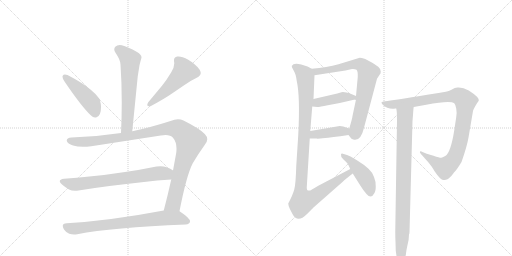
t = 0.00 s
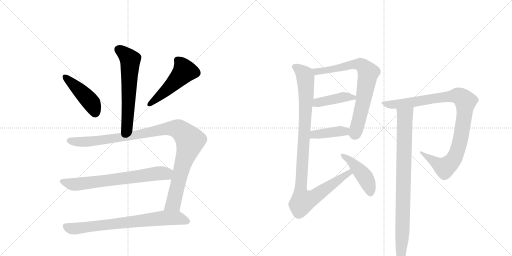
t = 2.12 s
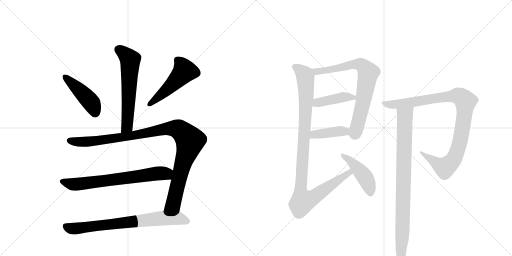
t = 4.24 s
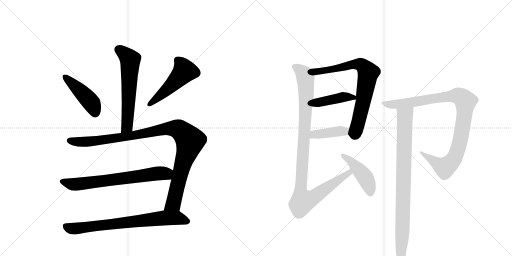
t = 6.36 s
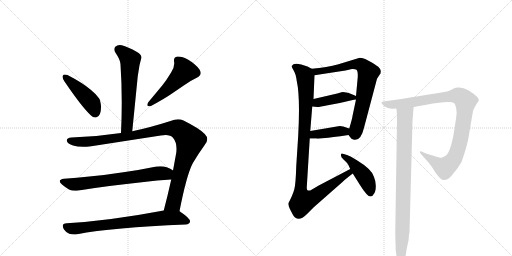
t = 8.47 s
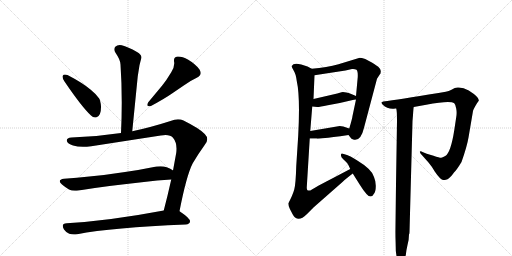
t = 10.59 s

The animated SVG that drew these frames (rendered in a browser with its animation timeline set to each time). Animation: 13 CSS @keyframes rules; one cycle of 10.59 s.

<svg version="1.1" viewBox="0 0 2048 1024" xmlns="http://www.w3.org/2000/svg">
  <g stroke="lightgray" stroke-dasharray="1,1" stroke-width="1" transform="scale(4, 4)">
    <line x1="0" y1="0" x2="256" y2="256"></line>
    <line x1="256" y1="0" x2="0" y2="256"></line>
    <line x1="128" y1="0" x2="128" y2="256"></line>
    <line x1="0" y1="128" x2="256" y2="128"></line>
    <line x1="256" y1="0" x2="512" y2="256"></line>
    <line x1="512" y1="0" x2="256" y2="256"></line>
    <line x1="384" y1="0" x2="384" y2="256"></line>
    <line x1="256" y1="128" x2="512" y2="128"></line>
  </g>
<g transform="scale(1, -1) translate(0, -850)">
   <style type="text/css">
    @keyframes keyframes0 {
      from {
       stroke: black;
       stroke-dashoffset: 609;
       stroke-width: 128;
       }
       66% {
       animation-timing-function: step-end;
       stroke: black;
       stroke-dashoffset: 0;
       stroke-width: 128;
       }
       to {
       stroke: black;
       stroke-width: 1024;
       }
       }
       #make-me-a-hanzi-animation-0 {
         animation: keyframes0 0.745605s both;
         animation-delay: 0.000000s;
         animation-timing-function: linear;
       }
    @keyframes keyframes1 {
      from {
       stroke: black;
       stroke-dashoffset: 449;
       stroke-width: 128;
       }
       59% {
       animation-timing-function: step-end;
       stroke: black;
       stroke-dashoffset: 0;
       stroke-width: 128;
       }
       to {
       stroke: black;
       stroke-width: 1024;
       }
       }
       #make-me-a-hanzi-animation-1 {
         animation: keyframes1 0.615397s both;
         animation-delay: 0.745605s;
         animation-timing-function: linear;
       }
    @keyframes keyframes2 {
      from {
       stroke: black;
       stroke-dashoffset: 502;
       stroke-width: 128;
       }
       62% {
       animation-timing-function: step-end;
       stroke: black;
       stroke-dashoffset: 0;
       stroke-width: 128;
       }
       to {
       stroke: black;
       stroke-width: 1024;
       }
       }
       #make-me-a-hanzi-animation-2 {
         animation: keyframes2 0.658529s both;
         animation-delay: 1.361003s;
         animation-timing-function: linear;
       }
    @keyframes keyframes3 {
      from {
       stroke: black;
       stroke-dashoffset: 1058;
       stroke-width: 128;
       }
       77% {
       animation-timing-function: step-end;
       stroke: black;
       stroke-dashoffset: 0;
       stroke-width: 128;
       }
       to {
       stroke: black;
       stroke-width: 1024;
       }
       }
       #make-me-a-hanzi-animation-3 {
         animation: keyframes3 1.111003s both;
         animation-delay: 2.019531s;
         animation-timing-function: linear;
       }
    @keyframes keyframes4 {
      from {
       stroke: black;
       stroke-dashoffset: 697;
       stroke-width: 128;
       }
       69% {
       animation-timing-function: step-end;
       stroke: black;
       stroke-dashoffset: 0;
       stroke-width: 128;
       }
       to {
       stroke: black;
       stroke-width: 1024;
       }
       }
       #make-me-a-hanzi-animation-4 {
         animation: keyframes4 0.817220s both;
         animation-delay: 3.130534s;
         animation-timing-function: linear;
       }
    @keyframes keyframes5 {
      from {
       stroke: black;
       stroke-dashoffset: 748;
       stroke-width: 128;
       }
       71% {
       animation-timing-function: step-end;
       stroke: black;
       stroke-dashoffset: 0;
       stroke-width: 128;
       }
       to {
       stroke: black;
       stroke-width: 1024;
       }
       }
       #make-me-a-hanzi-animation-5 {
         animation: keyframes5 0.858724s both;
         animation-delay: 3.947754s;
         animation-timing-function: linear;
       }
    @keyframes keyframes6 {
      from {
       stroke: black;
       stroke-dashoffset: 753;
       stroke-width: 128;
       }
       71% {
       animation-timing-function: step-end;
       stroke: black;
       stroke-dashoffset: 0;
       stroke-width: 128;
       }
       to {
       stroke: black;
       stroke-width: 1024;
       }
       }
       #make-me-a-hanzi-animation-6 {
         animation: keyframes6 0.862793s both;
         animation-delay: 4.806478s;
         animation-timing-function: linear;
       }
    @keyframes keyframes7 {
      from {
       stroke: black;
       stroke-dashoffset: 422;
       stroke-width: 128;
       }
       58% {
       animation-timing-function: step-end;
       stroke: black;
       stroke-dashoffset: 0;
       stroke-width: 128;
       }
       to {
       stroke: black;
       stroke-width: 1024;
       }
       }
       #make-me-a-hanzi-animation-7 {
         animation: keyframes7 0.593424s both;
         animation-delay: 5.669271s;
         animation-timing-function: linear;
       }
    @keyframes keyframes8 {
      from {
       stroke: black;
       stroke-dashoffset: 403;
       stroke-width: 128;
       }
       57% {
       animation-timing-function: step-end;
       stroke: black;
       stroke-dashoffset: 0;
       stroke-width: 128;
       }
       to {
       stroke: black;
       stroke-width: 1024;
       }
       }
       #make-me-a-hanzi-animation-8 {
         animation: keyframes8 0.577962s both;
         animation-delay: 6.262695s;
         animation-timing-function: linear;
       }
    @keyframes keyframes9 {
      from {
       stroke: black;
       stroke-dashoffset: 1045;
       stroke-width: 128;
       }
       77% {
       animation-timing-function: step-end;
       stroke: black;
       stroke-dashoffset: 0;
       stroke-width: 128;
       }
       to {
       stroke: black;
       stroke-width: 1024;
       }
       }
       #make-me-a-hanzi-animation-9 {
         animation: keyframes9 1.100423s both;
         animation-delay: 6.840658s;
         animation-timing-function: linear;
       }
    @keyframes keyframes10 {
      from {
       stroke: black;
       stroke-dashoffset: 448;
       stroke-width: 128;
       }
       59% {
       animation-timing-function: step-end;
       stroke: black;
       stroke-dashoffset: 0;
       stroke-width: 128;
       }
       to {
       stroke: black;
       stroke-width: 1024;
       }
       }
       #make-me-a-hanzi-animation-10 {
         animation: keyframes10 0.614583s both;
         animation-delay: 7.941081s;
         animation-timing-function: linear;
       }
    @keyframes keyframes11 {
      from {
       stroke: black;
       stroke-dashoffset: 999;
       stroke-width: 128;
       }
       76% {
       animation-timing-function: step-end;
       stroke: black;
       stroke-dashoffset: 0;
       stroke-width: 128;
       }
       to {
       stroke: black;
       stroke-width: 1024;
       }
       }
       #make-me-a-hanzi-animation-11 {
         animation: keyframes11 1.062988s both;
         animation-delay: 8.555664s;
         animation-timing-function: linear;
       }
    @keyframes keyframes12 {
      from {
       stroke: black;
       stroke-dashoffset: 890;
       stroke-width: 128;
       }
       74% {
       animation-timing-function: step-end;
       stroke: black;
       stroke-dashoffset: 0;
       stroke-width: 128;
       }
       to {
       stroke: black;
       stroke-width: 1024;
       }
       }
       #make-me-a-hanzi-animation-12 {
         animation: keyframes12 0.974284s both;
         animation-delay: 9.618652s;
         animation-timing-function: linear;
       }
</style>
<path d="M 529 325 L 551 545 L 558 589 Q 562 606 565 616 Q 566 618 566 620 Q 566 632 548 642 Q 511 663 487 669 Q 483 670 479 670 Q 468 670 461 663 Q 457 658 457 652 Q 457 646 462 639 Q 482 610 482 592 Q 487 519 487 440 Q 487 381 484 318 C 483 288 526 295 529 325 Z" fill="lightgray"></path> 
<path d="M 251 547 Q 250 545 250 543 Q 250 536 258 524 Q 328 421 364 388 Q 372 380 380 380 Q 384 380 388 382 Q 404 389 404 421 L 404 425 Q 402 448 396 457 Q 385 473 363 491 Q 330 519 270 550 Q 264 552 260 552 Q 253 552 251 547 Z" fill="lightgray"></path> 
<path d="M 787 539 Q 803 547 803 558 Q 803 564 798 572 Q 783 593 753 611 Q 729 624 714 624 L 709 624 Q 696 621 696 610 L 696 605 Q 697 601 697 596 Q 697 580 685 561 Q 666 529 648 507 L 593 441 Q 589 434 589 430 Q 589 425 597 425 L 602 425 Q 658 455 688 476 L 735 508 Q 759 526 787 539 Z" fill="lightgray"></path> 
<path d="M 643 308 Q 654 310 662 310 Q 683 310 692 299 Q 706 282 706 256 Q 706 248 705 239 L 692 168 L 685 132 Q 670 65 655 8 C 647 -21 712 -24 718 5 Q 746 149 771 197 Q 794 236 818 269 Q 829 281 829 293 Q 829 304 819 314 Q 800 335 734 368 Q 724 373 712 373 Q 698 373 682 366 Q 601 340 529 325 L 484 318 Q 386 303 286 300 Q 267 299 267 288 L 267 287 Q 270 275 292 268 Q 309 263 332 263 Q 347 263 365 265 L 643 308 Z" fill="lightgray"></path> 
<path d="M 692 168 L 691 169 Q 683 175 667 181 Q 655 185 642 185 Q 634 185 626 184 Q 563 171 500 162 Q 424 150 357 144 Q 308 138 256 135 Q 239 133 239 125 Q 239 120 248 112 Q 261 101 276 92 Q 286 87 300 87 Q 307 87 314 88 Q 423 106 567 121 Q 631 129 685 132 C 715 134 717 152 692 168 Z" fill="lightgray"></path> 
<path d="M 655 8 Q 438 -33 267 -43 Q 251 -44 251 -53 Q 251 -59 256 -68 Q 265 -81 277 -85 Q 286 -88 296 -88 Q 302 -88 309 -87 Q 448 -60 743 -48 Q 759 -46 760 -36 L 760 -35 Q 760 -23 721 3 L 718 5 C 701 17 684 14 655 8 Z" fill="lightgray"></path> 
<path d="M 1394 310 L 1401 301 Q 1405 294 1413 292 Q 1443 283 1456 339 L 1508 535 L 1519 552 Q 1523 555 1523 564 Q 1524 573 1513 583 Q 1493 597 1489 599 L 1461 614 Q 1445 619 1439 619 L 1354 593 Q 1308 581 1247 575 C 1217 572 1228 544 1258 549 L 1382 568 L 1408 574 Q 1419 575 1426 571 Q 1432 566 1431 542 L 1424 466 L 1424 452 L 1410 386 Q 1409 376 1397 336 C 1391 314 1391 314 1394 310 Z" fill="lightgray"></path> 
<path d="M 1249 424 L 1269 422 Q 1279 422 1311 429 L 1359 438 L 1411 450 Q 1415 452 1424 452 C 1454 453 1452 454 1424 466 L 1405 474 Q 1376 484 1366 481 L 1349 476 L 1254 454 C 1225 447 1219 427 1249 424 Z" fill="lightgray"></path> 
<path d="M 1239 296 L 1266 296 Q 1267 293 1361 305 L 1394 310 C 1424 314 1425 327 1397 336 L 1373 344 Q 1365 346 1359 346 L 1241 326 C 1211 321 1209 296 1239 296 Z" fill="lightgray"></path> 
<path d="M 1153 36 Q 1153 27 1160 13 L 1171 -8 Q 1191 -43 1227 -7 L 1255 21 L 1371 123 Q 1381 133 1411 156 C 1435 175 1428 188 1401 174 L 1275 108 L 1241 88 Q 1231 87 1229 90 Q 1227 94 1227 100 L 1239 296 L 1241 326 L 1249 424 L 1254 454 L 1258 549 C 1259 569 1259 569 1247 575 L 1230 584 L 1205 592 Q 1174 601 1167 586 Q 1166 582 1174 569 Q 1183 556 1187 526 Q 1201 464 1193 310 L 1185 186 Q 1183 114 1177 92 Q 1171 70 1153 36 Z" fill="lightgray"></path> 
<path d="M 1411 156 L 1438 113 Q 1452 90 1466 74 Q 1484 54 1495 74 Q 1503 83 1503 103 Q 1504 123 1496 142 Q 1489 172 1426 210 Q 1396 228 1391 229 L 1375 234 Q 1365 239 1364 232 Q 1362 224 1373 213 Q 1385 202 1389 197 Q 1393 192 1401 174 L 1411 156 Z" fill="lightgray"></path> 
<path d="M 1655 422 L 1705 431 Q 1801 449 1817 437 Q 1823 431 1825 415 Q 1828 399 1825 382 L 1817 329 Q 1803 239 1781 226 Q 1769 220 1765 219 Q 1761 218 1734 227 L 1707 235 L 1690 242 Q 1683 247 1680 244 Q 1677 240 1690 227 L 1714 200 Q 1727 185 1739 164 Q 1760 133 1772 130 Q 1776 129 1787 132 Q 1792 133 1807 148 L 1816 160 Q 1826 169 1846 202 Q 1868 264 1874 300 L 1892 406 Q 1895 416 1908 437 L 1915 447 Q 1919 460 1875 488 Q 1851 502 1830 500 L 1819 498 L 1804 490 Q 1801 488 1783 483 L 1754 478 Q 1592 451 1533 444 L 1526 441 Q 1525 439 1531 431 Q 1551 412 1581 416 L 1585 416 L 1655 422 Z" fill="lightgray"></path> 
<path d="M 1582 -118 L 1583 -153 L 1588 -188 Q 1589 -200 1592 -208 Q 1602 -226 1610 -208 Q 1623 -177 1624 -164 Q 1625 -152 1630 -130 Q 1636 -108 1636 -88 Q 1638 -84 1638 -78 L 1650 366 L 1652 390 Q 1654 422 1655 422 C 1658 452 1581 446 1585 416 Q 1588 407 1588 366 L 1581 -77 Q 1581 -102 1582 -118 Z" fill="lightgray"></path> 
      <clipPath id="make-me-a-hanzi-clip-0">
      <path d="M 529 325 L 551 545 L 558 589 Q 562 606 565 616 Q 566 618 566 620 Q 566 632 548 642 Q 511 663 487 669 Q 483 670 479 670 Q 468 670 461 663 Q 457 658 457 652 Q 457 646 462 639 Q 482 610 482 592 Q 487 519 487 440 Q 487 381 484 318 C 483 288 526 295 529 325 Z" fill="lightgray"></path>
      </clipPath>
      <path clip-path="url(#make-me-a-hanzi-clip-0)" d="M 474 652 L 521 611 L 509 351 L 491 326 " fill="none" id="make-me-a-hanzi-animation-0" stroke-dasharray="481 962" stroke-linecap="round"></path>

      <clipPath id="make-me-a-hanzi-clip-1">
      <path d="M 251 547 Q 250 545 250 543 Q 250 536 258 524 Q 328 421 364 388 Q 372 380 380 380 Q 384 380 388 382 Q 404 389 404 421 L 404 425 Q 402 448 396 457 Q 385 473 363 491 Q 330 519 270 550 Q 264 552 260 552 Q 253 552 251 547 Z" fill="lightgray"></path>
      </clipPath>
      <path clip-path="url(#make-me-a-hanzi-clip-1)" d="M 259 543 L 364 441 L 380 397 " fill="none" id="make-me-a-hanzi-animation-1" stroke-dasharray="321 642" stroke-linecap="round"></path>

      <clipPath id="make-me-a-hanzi-clip-2">
      <path d="M 787 539 Q 803 547 803 558 Q 803 564 798 572 Q 783 593 753 611 Q 729 624 714 624 L 709 624 Q 696 621 696 610 L 696 605 Q 697 601 697 596 Q 697 580 685 561 Q 666 529 648 507 L 593 441 Q 589 434 589 430 Q 589 425 597 425 L 602 425 Q 658 455 688 476 L 735 508 Q 759 526 787 539 Z" fill="lightgray"></path>
      </clipPath>
      <path clip-path="url(#make-me-a-hanzi-clip-2)" d="M 710 610 L 731 584 L 737 564 L 670 493 L 597 433 " fill="none" id="make-me-a-hanzi-animation-2" stroke-dasharray="374 748" stroke-linecap="round"></path>

      <clipPath id="make-me-a-hanzi-clip-3">
      <path d="M 643 308 Q 654 310 662 310 Q 683 310 692 299 Q 706 282 706 256 Q 706 248 705 239 L 692 168 L 685 132 Q 670 65 655 8 C 647 -21 712 -24 718 5 Q 746 149 771 197 Q 794 236 818 269 Q 829 281 829 293 Q 829 304 819 314 Q 800 335 734 368 Q 724 373 712 373 Q 698 373 682 366 Q 601 340 529 325 L 484 318 Q 386 303 286 300 Q 267 299 267 288 L 267 287 Q 270 275 292 268 Q 309 263 332 263 Q 347 263 365 265 L 643 308 Z" fill="lightgray"></path>
      </clipPath>
      <path clip-path="url(#make-me-a-hanzi-clip-3)" d="M 278 288 L 313 282 L 357 284 L 525 307 L 682 337 L 724 327 L 760 284 L 728 183 L 696 43 L 663 14 " fill="none" id="make-me-a-hanzi-animation-3" stroke-dasharray="930 1860" stroke-linecap="round"></path>

      <clipPath id="make-me-a-hanzi-clip-4">
      <path d="M 692 168 L 691 169 Q 683 175 667 181 Q 655 185 642 185 Q 634 185 626 184 Q 563 171 500 162 Q 424 150 357 144 Q 308 138 256 135 Q 239 133 239 125 Q 239 120 248 112 Q 261 101 276 92 Q 286 87 300 87 Q 307 87 314 88 Q 423 106 567 121 Q 631 129 685 132 C 715 134 717 152 692 168 Z" fill="lightgray"></path>
      </clipPath>
      <path clip-path="url(#make-me-a-hanzi-clip-4)" d="M 250 123 L 289 113 L 331 115 L 686 163 " fill="none" id="make-me-a-hanzi-animation-4" stroke-dasharray="569 1138" stroke-linecap="round"></path>

      <clipPath id="make-me-a-hanzi-clip-5">
      <path d="M 655 8 Q 438 -33 267 -43 Q 251 -44 251 -53 Q 251 -59 256 -68 Q 265 -81 277 -85 Q 286 -88 296 -88 Q 302 -88 309 -87 Q 448 -60 743 -48 Q 759 -46 760 -36 L 760 -35 Q 760 -23 721 3 L 718 5 C 701 17 684 14 655 8 Z" fill="lightgray"></path>
      </clipPath>
      <path clip-path="url(#make-me-a-hanzi-clip-5)" d="M 264 -56 L 281 -64 L 310 -64 L 661 -22 L 715 -23 L 750 -35 " fill="none" id="make-me-a-hanzi-animation-5" stroke-dasharray="620 1240" stroke-linecap="round"></path>

      <clipPath id="make-me-a-hanzi-clip-6">
      <path d="M 1394 310 L 1401 301 Q 1405 294 1413 292 Q 1443 283 1456 339 L 1508 535 L 1519 552 Q 1523 555 1523 564 Q 1524 573 1513 583 Q 1493 597 1489 599 L 1461 614 Q 1445 619 1439 619 L 1354 593 Q 1308 581 1247 575 C 1217 572 1228 544 1258 549 L 1382 568 L 1408 574 Q 1419 575 1426 571 Q 1432 566 1431 542 L 1424 466 L 1424 452 L 1410 386 Q 1409 376 1397 336 C 1391 314 1391 314 1394 310 Z" fill="lightgray"></path>
      </clipPath>
      <path clip-path="url(#make-me-a-hanzi-clip-6)" d="M 1256 571 L 1266 563 L 1310 569 L 1423 594 L 1447 590 L 1473 559 L 1454 445 L 1427 335 L 1421 318 L 1409 315 " fill="none" id="make-me-a-hanzi-animation-6" stroke-dasharray="625 1250" stroke-linecap="round"></path>

      <clipPath id="make-me-a-hanzi-clip-7">
      <path d="M 1249 424 L 1269 422 Q 1279 422 1311 429 L 1359 438 L 1411 450 Q 1415 452 1424 452 C 1454 453 1452 454 1424 466 L 1405 474 Q 1376 484 1366 481 L 1349 476 L 1254 454 C 1225 447 1219 427 1249 424 Z" fill="lightgray"></path>
      </clipPath>
      <path clip-path="url(#make-me-a-hanzi-clip-7)" d="M 1255 431 L 1269 440 L 1367 461 L 1416 459 " fill="none" id="make-me-a-hanzi-animation-7" stroke-dasharray="294 588" stroke-linecap="round"></path>

      <clipPath id="make-me-a-hanzi-clip-8">
      <path d="M 1239 296 L 1266 296 Q 1267 293 1361 305 L 1394 310 C 1424 314 1425 327 1397 336 L 1373 344 Q 1365 346 1359 346 L 1241 326 C 1211 321 1209 296 1239 296 Z" fill="lightgray"></path>
      </clipPath>
      <path clip-path="url(#make-me-a-hanzi-clip-8)" d="M 1246 303 L 1266 314 L 1379 324 L 1388 330 " fill="none" id="make-me-a-hanzi-animation-8" stroke-dasharray="275 550" stroke-linecap="round"></path>

      <clipPath id="make-me-a-hanzi-clip-9">
      <path d="M 1153 36 Q 1153 27 1160 13 L 1171 -8 Q 1191 -43 1227 -7 L 1255 21 L 1371 123 Q 1381 133 1411 156 C 1435 175 1428 188 1401 174 L 1275 108 L 1241 88 Q 1231 87 1229 90 Q 1227 94 1227 100 L 1239 296 L 1241 326 L 1249 424 L 1254 454 L 1258 549 C 1259 569 1259 569 1247 575 L 1230 584 L 1205 592 Q 1174 601 1167 586 Q 1166 582 1174 569 Q 1183 556 1187 526 Q 1201 464 1193 310 L 1185 186 Q 1183 114 1177 92 Q 1171 70 1153 36 Z" fill="lightgray"></path>
      </clipPath>
      <path clip-path="url(#make-me-a-hanzi-clip-9)" d="M 1176 585 L 1219 550 L 1223 527 L 1225 463 L 1202 77 L 1211 45 L 1252 59 L 1396 158 L 1396 166 " fill="none" id="make-me-a-hanzi-animation-9" stroke-dasharray="917 1834" stroke-linecap="round"></path>

      <clipPath id="make-me-a-hanzi-clip-10">
      <path d="M 1411 156 L 1438 113 Q 1452 90 1466 74 Q 1484 54 1495 74 Q 1503 83 1503 103 Q 1504 123 1496 142 Q 1489 172 1426 210 Q 1396 228 1391 229 L 1375 234 Q 1365 239 1364 232 Q 1362 224 1373 213 Q 1385 202 1389 197 Q 1393 192 1401 174 L 1411 156 Z" fill="lightgray"></path>
      </clipPath>
      <path clip-path="url(#make-me-a-hanzi-clip-10)" d="M 1370 228 L 1409 201 L 1453 151 L 1472 117 L 1481 79 " fill="none" id="make-me-a-hanzi-animation-10" stroke-dasharray="320 640" stroke-linecap="round"></path>

      <clipPath id="make-me-a-hanzi-clip-11">
      <path d="M 1655 422 L 1705 431 Q 1801 449 1817 437 Q 1823 431 1825 415 Q 1828 399 1825 382 L 1817 329 Q 1803 239 1781 226 Q 1769 220 1765 219 Q 1761 218 1734 227 L 1707 235 L 1690 242 Q 1683 247 1680 244 Q 1677 240 1690 227 L 1714 200 Q 1727 185 1739 164 Q 1760 133 1772 130 Q 1776 129 1787 132 Q 1792 133 1807 148 L 1816 160 Q 1826 169 1846 202 Q 1868 264 1874 300 L 1892 406 Q 1895 416 1908 437 L 1915 447 Q 1919 460 1875 488 Q 1851 502 1830 500 L 1819 498 L 1804 490 Q 1801 488 1783 483 L 1754 478 Q 1592 451 1533 444 L 1526 441 Q 1525 439 1531 431 Q 1551 412 1581 416 L 1585 416 L 1655 422 Z" fill="lightgray"></path>
      </clipPath>
      <path clip-path="url(#make-me-a-hanzi-clip-11)" d="M 1532 438 L 1563 431 L 1591 433 L 1821 467 L 1843 463 L 1862 445 L 1839 278 L 1819 221 L 1804 200 L 1778 179 L 1688 235 L 1685 242 " fill="none" id="make-me-a-hanzi-animation-11" stroke-dasharray="871 1742" stroke-linecap="round"></path>

      <clipPath id="make-me-a-hanzi-clip-12">
      <path d="M 1582 -118 L 1583 -153 L 1588 -188 Q 1589 -200 1592 -208 Q 1602 -226 1610 -208 Q 1623 -177 1624 -164 Q 1625 -152 1630 -130 Q 1636 -108 1636 -88 Q 1638 -84 1638 -78 L 1650 366 L 1652 390 Q 1654 422 1655 422 C 1658 452 1581 446 1585 416 Q 1588 407 1588 366 L 1581 -77 Q 1581 -102 1582 -118 Z" fill="lightgray"></path>
      </clipPath>
      <path clip-path="url(#make-me-a-hanzi-clip-12)" d="M 1592 414 L 1620 387 L 1610 -77 L 1601 -208 " fill="none" id="make-me-a-hanzi-animation-12" stroke-dasharray="762 1524" stroke-linecap="round"></path>

</g>
</svg>
